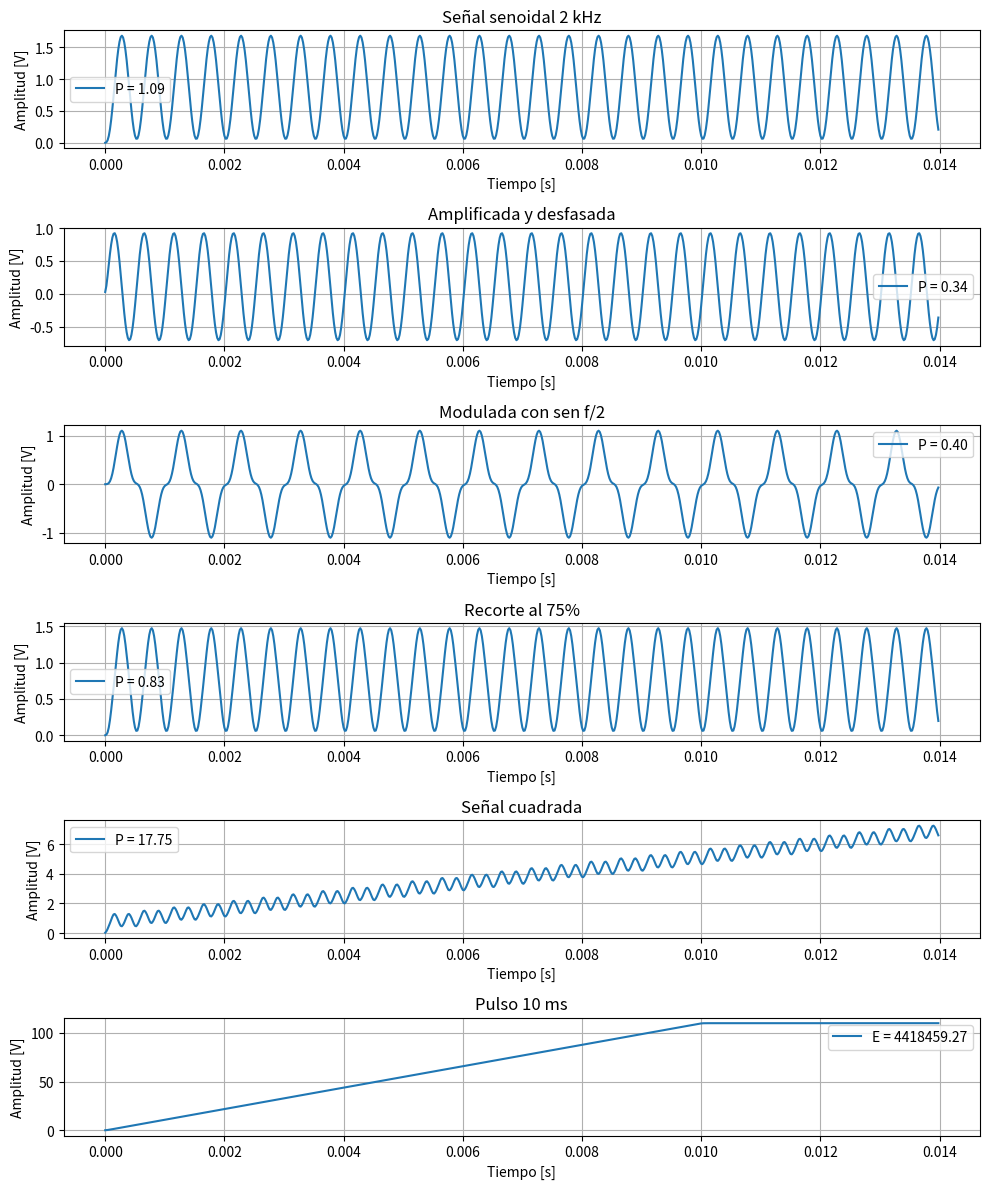
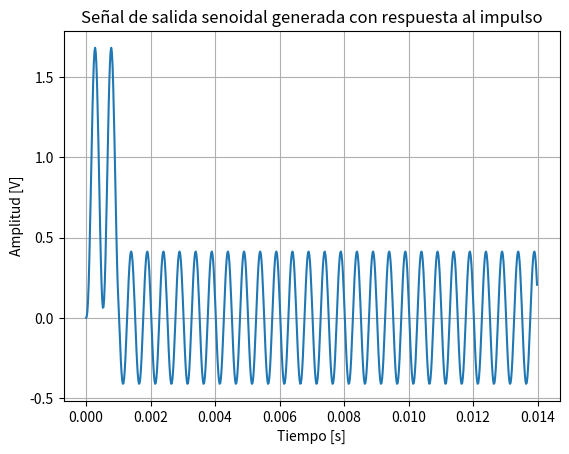
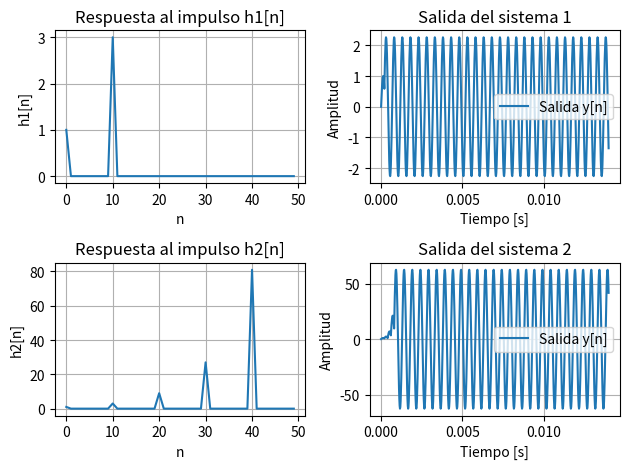

Reproduce these figures in Python, in order.
#!/usr/bin/env python3
# -*- coding: utf-8 -*-
"""
Created on Sun Aug 31 19:58:07 2025

@author: milenawaichnan
"""

import matplotlib.pyplot as plt
import numpy as np
#import scipy as sc
from scipy import signal

#𝑦[𝑛]-1.5⋅𝑦[𝑛−1]+0.5⋅𝑦[𝑛−2]=3⋅10−2⋅𝑥[𝑛]+5⋅10−2⋅𝑥[𝑛−1]+3⋅10−2⋅𝑥[𝑛−2]
 

a = np.array([1, -1.5, 0.5]) #coeficientes de y
b = np.array([0.03, 0.05, 0.03]) #coeficientes de x

fs = 50000 # frecuencia de muestreo, aplica para todas las señales
N = 700  # cantidad de muestras, aplica para todas las señales 
fx = 2000 #frecuencia para las senoidales
Ts = 1/fs
t = np.arange(N) * Ts


def mi_funcion_sen (A0, fx, phase, t ):
    x = A0 * np.sin(2 * np.pi * fx * t + phase)
    return x

def funcion_cuadrada (fcuad):
    x = signal.square(2 * np.pi * fcuad * t)
    return x

def pulsos(t, T):
    pulso = np.where(t < T, 1.0, 0.0)
    return pulso

#señal original
x_senoidal = mi_funcion_sen(A0 = 1, fx = fx, phase = 0, t = t)

#señal desfazada
x_desfazada = mi_funcion_sen(A0 = 1, fx = fx, phase = np.pi/2, t = t)

#señal modulada con una de la mitad de su frecuencia
x_aux = mi_funcion_sen(A0 = 1, fx = fx/2, phase = 0, t = t)
x_modulada = x_senoidal * x_aux

#señal recortada al 75%
x_recortada = np.clip(x_senoidal, -0.75, 0.75, out=None)

#señal cuadrada 4KHz
x_cuadrada = funcion_cuadrada(fcuad = 4000)

#pulso de 10ms
x_pulsos = pulsos(t, 0.01)

entradas = [x_senoidal, x_desfazada, x_modulada, x_recortada, x_cuadrada, x_pulsos]

salidas = []
potencia = []
energia = []
for i, x in enumerate(entradas):
    y = signal.lfilter(b, a, x)
    salidas.append(y)
    
    
    
#Graficos
fig, axs = plt.subplots(6, 1, figsize=(10, 12))  # 6 filas, 1 columna

# Señal senoidal
axs[0].plot(t, salidas[0], label = f"P = {np.mean(salidas[0]**2):.2f}")
axs[0].set_title("Señal senoidal 2 kHz")
axs[0].set_xlabel("Tiempo [s]")
axs[0].set_ylabel("Amplitud [V]")
axs[0].legend()
axs[0].grid(True)

# Amplificada y desfasada
axs[1].plot(t, salidas[1], label = f"P = {np.mean(salidas[1]**2):.2f}")
axs[1].set_title("Amplificada y desfasada")
axs[1].set_xlabel("Tiempo [s]")
axs[1].set_ylabel("Amplitud [V]")
axs[1].legend()
axs[1].grid(True)

# Modulacion en amplitud
axs[2].plot(t, salidas[2], label = f"P = {np.mean(salidas[2]**2):.2f}")
axs[2].set_title("Modulada con sen f/2")
axs[2].set_xlabel("Tiempo [s]")
axs[2].set_ylabel("Amplitud [V]")
axs[2].legend()
axs[2].grid(True)

# Señal recortada
axs[3].plot(t, salidas[3], label = f"P = {np.mean(salidas[3]**2):.2f}")
axs[3].set_title("Recorte al 75%")
axs[3].set_xlabel("Tiempo [s]")
axs[3].set_ylabel("Amplitud [V]")
axs[3].legend()
axs[3].grid(True)

# Señal cuadrada
axs[4].plot(t, salidas[4], label = f"P = {np.mean(salidas[4]**2):.2f}")
axs[4].set_title("Señal cuadrada")
axs[4].set_xlabel("Tiempo [s]")
axs[4].set_ylabel("Amplitud [V]")
axs[4].legend()
axs[4].grid(True)

# Pulso rectangular
axs[5].plot(t, salidas[5], label = f"E = {np.sum(salidas[5]**2):.2f}")
axs[5].set_title("Pulso 10 ms")
axs[5].set_xlabel("Tiempo [s]")
axs[5].set_ylabel("Amplitud [V]")
axs[5].legend()
axs[5].grid(True)

# Ajustar todo
plt.tight_layout()
plt.show()
    

##CALCULAR LA RESPUESTA AL IMPULSO
N = 50
delta = np.zeros(N)
delta[0] = 1

h = signal.lfilter(b, a, delta)  #respuesta al impulso

y = np.convolve(x_senoidal, h)[:len(x_senoidal)]

plt.figure()
plt.plot(t, y)
plt.title("Señal de salida senoidal generada con respuesta al impulso")
plt.xlabel("Tiempo [s]")
plt.ylabel("Amplitud [V]")
plt.grid(True)
plt.show()

##2) HALLAR RTA AL IMPULSO Y SALIDA A UNA SENAL SENOIDAL

#𝑦[𝑛]=𝑥[𝑛]+3⋅𝑥[𝑛−10]

a1 = np.array([1]) #coeficientes de y


b1 = np.zeros(11) #coeficientes de x
b1[0] = 1
b1[10] = 3

h1 = signal.lfilter(b1, a1, delta)  #respuesta al impulso

y1= np.convolve(x_senoidal, h1)[:len(x_senoidal)]

plt.figure()
plt.subplot(2,2,1)
plt.plot(h1)
plt.title("Respuesta al impulso h1[n]")
plt.xlabel("n")
plt.ylabel("h1[n]")
plt.grid(True)

plt.subplot(2,2,2)
#plt.plot(t, x_senoidal, label="Entrada x[n]")
plt.plot(t, y1, label="Salida y[n]")
plt.title("Salida del sistema 1")
plt.xlabel("Tiempo [s]")
plt.ylabel("Amplitud")
plt.legend()
plt.grid(True)

#𝑦[𝑛]-3⋅𝑦[𝑛−10]=𝑥[𝑛]

a2 = np.zeros(11) #coeficientes de y
a2[0] = 1
a2[10] = -3

b2 = np.array([1]) #coeficientes de x

h2 = signal.lfilter(b2, a2, delta)  #respuesta al impulso

y2 = np.convolve(x_senoidal, h2)[:len(x_senoidal)]

plt.subplot(2,2,3)
plt.plot(h2)
plt.title("Respuesta al impulso h2[n]")
plt.xlabel("n")
plt.ylabel("h2[n]")
plt.grid(True)

plt.subplot(2,2,4)
#plt.plot(t, x_senoidal, label="Entrada x[n]")
plt.plot(t, y2, label="Salida y[n]")
plt.title("Salida del sistema 2")
plt.xlabel("Tiempo [s]")
plt.ylabel("Amplitud")
plt.legend()
plt.grid(True)

plt.tight_layout()
plt.show()





